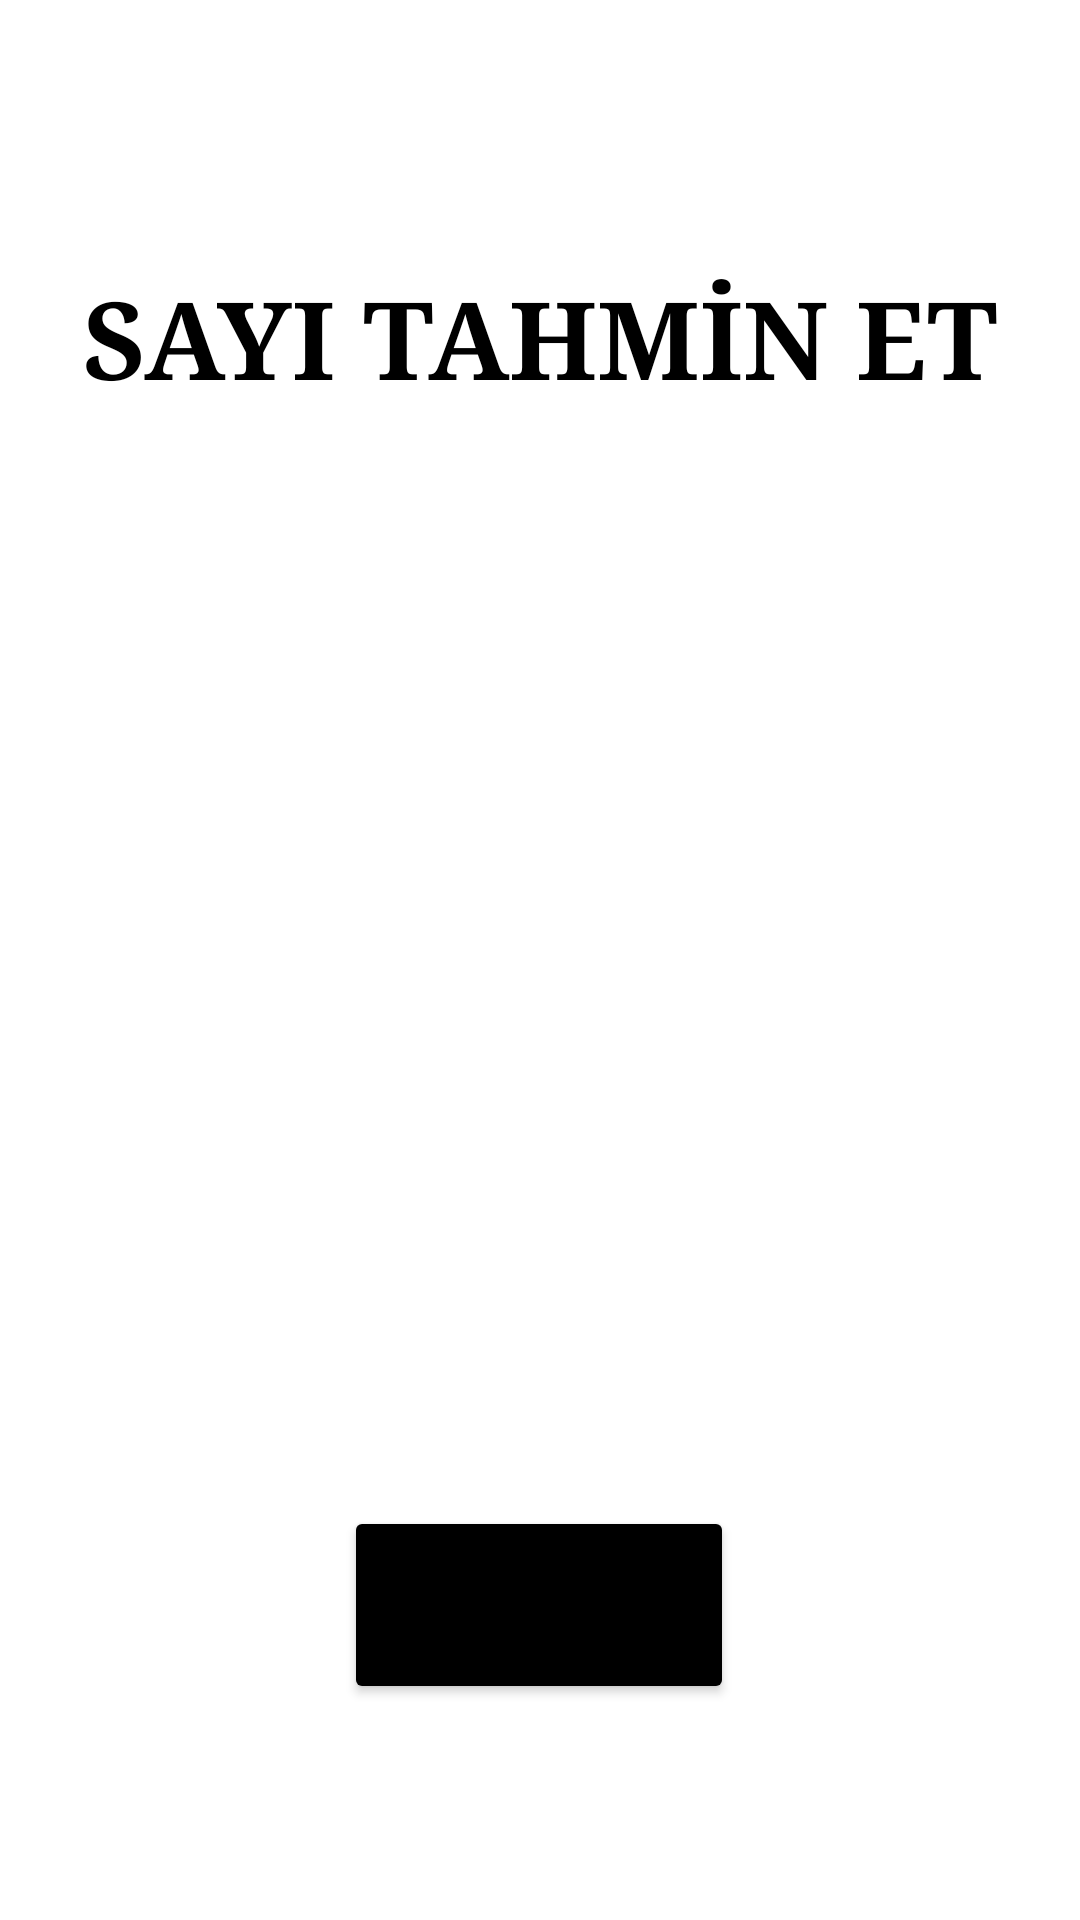

Produce the Android XML layout that renders to this screen, including the resource entries it uses.
<!-- AndroidManifest.xml: application theme Theme.NumberPredictionGame -->
<!-- res/layout/activity_main.xml -->
<?xml version="1.0" encoding="utf-8"?>
<androidx.constraintlayout.widget.ConstraintLayout xmlns:android="http://schemas.android.com/apk/res/android"
    xmlns:app="http://schemas.android.com/apk/res-auto"
    xmlns:tools="http://schemas.android.com/tools"
    android:layout_width="match_parent"
    android:layout_height="match_parent"
    tools:context=".MainActivity">

    <TextView
        android:id="@+id/textView"
        android:layout_width="wrap_content"
        android:layout_height="wrap_content"
        android:layout_marginTop="88dp"
        android:fontFamily="serif"
        android:text="SAYI TAHMİN ET"
        android:textColor="#000000"
        android:textSize="36dp"
        android:textStyle="bold"
        app:layout_constraintEnd_toEndOf="parent"
        app:layout_constraintHorizontal_bias="0.5"
        app:layout_constraintStart_toStartOf="parent"
        app:layout_constraintTop_toTopOf="parent" />

    <ImageView
        android:id="@+id/imageView3"
        android:layout_width="wrap_content"
        android:layout_height="wrap_content"
        android:layout_marginTop="64dp"
        app:layout_constraintEnd_toEndOf="parent"
        app:layout_constraintHorizontal_bias="0.5"
        app:layout_constraintStart_toStartOf="parent"
        app:layout_constraintTop_toBottomOf="@+id/textView"
        app:srcCompat="@drawable/zar_resim_24" />

    <Button
        android:id="@+id/buttonBasla"
        android:layout_width="130dp"
        android:layout_height="66dp"
        android:layout_marginBottom="72dp"
        android:backgroundTint="#000000"
        android:text="başla"
        app:layout_constraintBottom_toBottomOf="parent"
        app:layout_constraintEnd_toEndOf="parent"
        app:layout_constraintHorizontal_bias="0.498"
        app:layout_constraintStart_toStartOf="parent" />

</androidx.constraintlayout.widget.ConstraintLayout>
<!-- resources referenced by this layout -->
<resources>
  <style name="Theme.NumberPredictionGame" parent="Theme.MaterialComponents.DayNight.DarkActionBar">
          
          <item name="colorPrimary">@color/purple_500</item>
          <item name="colorPrimaryVariant">@color/purple_700</item>
          <item name="colorOnPrimary">@color/white</item>
          
          <item name="colorSecondary">@color/teal_200</item>
          <item name="colorSecondaryVariant">@color/teal_700</item>
          <item name="colorOnSecondary">@color/black</item>
          
          <item name="android:statusBarColor" tools:targetApi="l">?attr/colorPrimaryVariant</item>
          
          <item name="windowActionBar">false</item>
          <item name="windowNoTitle">true</item>
      </style>
  <!-- not gathered from this repository: default colours our renderer supplied (Android Studio template values) -->
  <color name="purple_500">#FF6200EE</color>
  <color name="purple_700">#FF3700B3</color>
  <color name="teal_200">#FF03DAC5</color>
  <color name="teal_700">#FF018786</color>
  <color name="black">#FF000000</color>
  <color name="white">#FFFFFFFF</color>
</resources>
